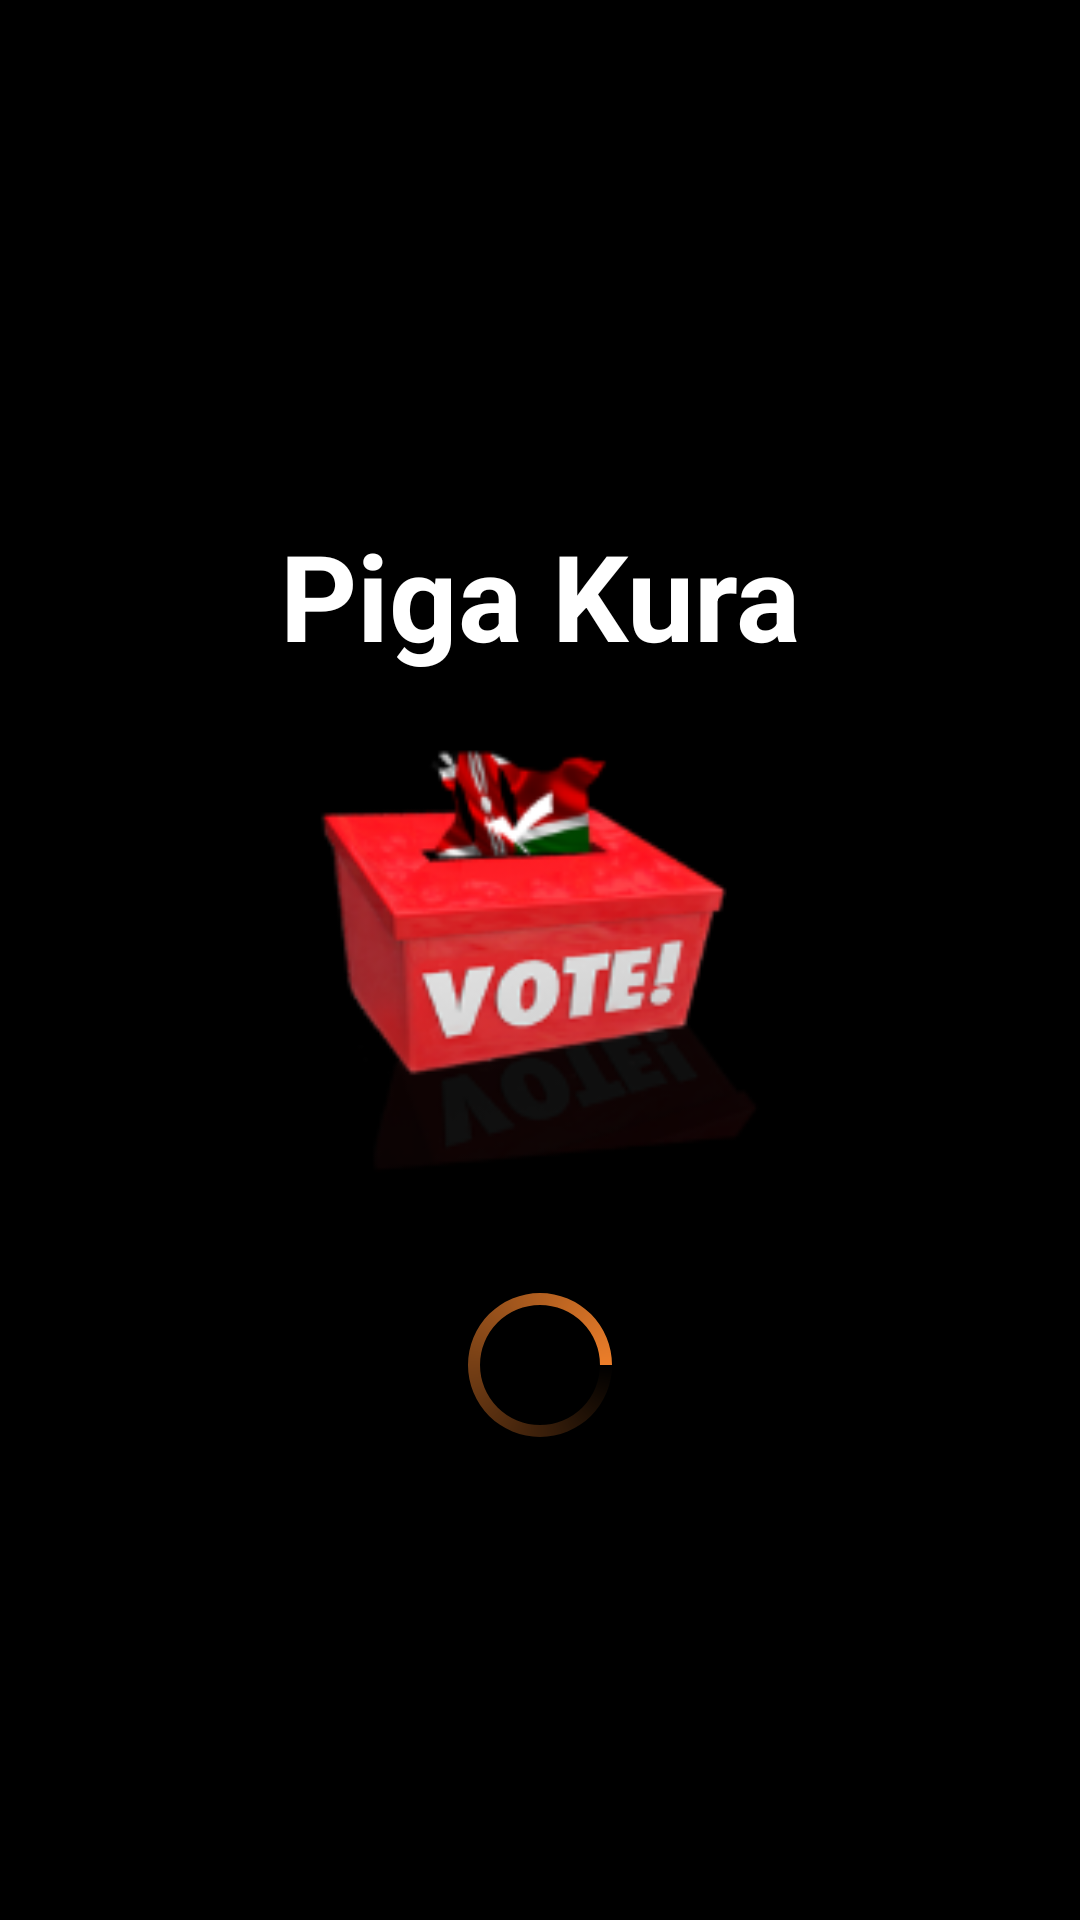

Produce the Android XML layout that renders to this screen, including the resource entries it uses.
<!-- AndroidManifest.xml: application theme MyMaterialTheme -->
<!-- res/layout/activity_splash.xml -->
<?xml version="1.0" encoding="utf-8"?>
<RelativeLayout
    xmlns:android="http://schemas.android.com/apk/res/android"
    xmlns:tools="http://schemas.android.com/tools"
    android:layout_width="match_parent"
    android:layout_height="match_parent"
    tools:context="com.masterclass.pigakura.activities.SplashActivity"
    android:background="#000000">


    <ImageView
        android:layout_width="150dp"
        android:layout_height="150dp"
        android:id="@+id/app_logo_image"
        android:src="@drawable/ic_app_logo"
        android:layout_centerInParent="true"/>

    <TextView
        android:layout_width="wrap_content"
        android:layout_height="wrap_content"
        android:layout_centerInParent="true"
        android:layout_above="@id/app_logo_image"
        android:text="@string/app_name"
        android:textSize="40sp"
        android:textColor="@color/whiteText"
        android:layout_marginBottom="20dp"
        android:textStyle="bold"/>

    

    <ProgressBar
        android:layout_width="120dp"
        android:layout_height="120dp"
        android:layout_below="@+id/app_logo_image"
        android:layout_centerInParent="true"
        android:indeterminateDrawable="@drawable/progress_splash" />
</RelativeLayout>
<!-- resources referenced by this layout -->
<resources>
  <color name="whiteText">#FFFFFF</color>
  <!-- drawable ic_app_logo: png bitmap (drawable-hdpi, 8180 bytes) -->
  <!-- drawable progress_splash (drawable) -->
  <?xml version="1.0" encoding="utf-8"?>
  <rotate xmlns:android="http://schemas.android.com/apk/res/android"
      android:duration="4000"
      android:fromDegrees="0"
      android:pivotX="50%"
      android:pivotY="50%"
      android:toDegrees="720" >
  
      <shape
          android:innerRadius="20dp"
          android:shape="ring"
          android:thickness="4dp"
          android:useLevel="false" >
          <size
              android:height="48dp"
              android:width="48dp" />
  
          <gradient
              android:centerColor="#80ec7e2a"
              android:centerY="0.5"
              android:endColor="#ffec7e2a"
              android:startColor="#00ec7e2a"
              android:type="sweep"
              android:useLevel="false" />
      </shape>
  
  </rotate>
  <string name="app_name">Piga Kura</string>
  <string name="motto">Kura yako, Sauti yako.</string>
  <style name="MyMaterialTheme" parent="MyMaterialTheme.Base">
  
      </style>
  <style name="MyMaterialTheme.Base" parent="Theme.AppCompat.DayNight.NoActionBar">
          <item name="windowNoTitle">true</item>
          <item name="windowActionBar">false</item>
          <item name="colorPrimary">@color/colorPrimary</item>
          <item name="colorPrimaryDark">@color/colorPrimaryDark</item>
          <item name="colorAccent">@color/colorAccent</item>
      </style>
  <color name="colorPrimary">#F44336</color>
  <color name="colorPrimaryDark">#D32F2F</color>
  <color name="colorAccent">#FFC107</color>
</resources>
